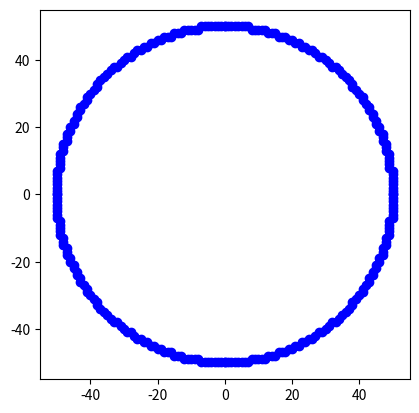

The matplotlib source for this figure:
import matplotlib.pyplot as plt

def midpoint_circle(xc, yc, r):
    x, y = 0, r
    d = 1 - r
    points = []

    while x <= y:

        points += [
            (xc + x, yc + y),
            (xc - x, yc + y),
            (xc + x, yc - y), 
            (xc - x, yc - y),
            (xc + y, yc + x), 
            (xc - y, yc + x),
            (xc + y, yc - x), 
            (xc - y, yc - x)
        ]

        if d < 0:
            d += 2*x + 3
        else:
            d += 2*(x - y) + 5
            y -= 1
        x += 1

    return points


xc, yc = 0, 0
radius = 50
circle_points = midpoint_circle(xc, yc, radius)

plt.plot(*zip(*circle_points), 'bo') 
plt.gca().set_aspect('equal')
plt.show()

